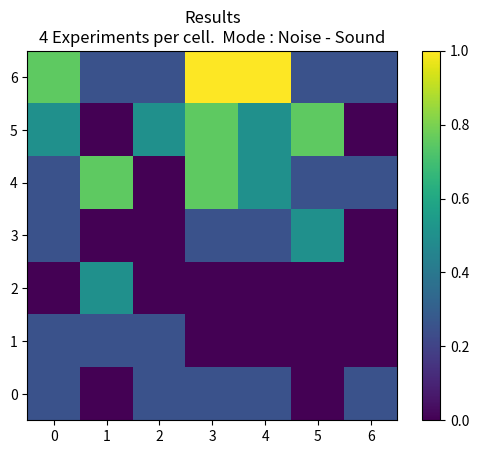

Write the Python code that produced this figure.
import numpy as np
import matplotlib.pyplot as plt

results=[]
#4 experiments
noOfExp=4
results.append([[1, 1, 0, 1, 1, 2, 3],
                [0, 1, 2, 0, 3, 0, 1],
                [1, 1, 0, 0, 0, 2, 1],
                [1, 0, 0, 1, 3, 3, 4],
                [1, 0, 0, 1, 2, 2, 4],
                [0, 0, 0, 2, 1, 3, 1],
                [1, 0, 0, 0, 1, 0, 1]])
			
 
def final_results(results , noOfExp):
    final= np.zeros((7, 7), int)
    print(results)
    for result in results:
        print(result)
        #final=final+result
        # iterate through rows 
        for i in range(len(result)):    
        # iterate through columns 
            for j in range(len(result[0])): 
                final[i][j] = result[i][j] + final[i][j] 
    print(final)
    final=final/noOfExp 
    return(final)
	
def color_map(matrix):
    x = [0, 1 , 2 , 3 , 4 , 5 , 6 ]
    cmap=np.transpose(matrix)
    plt.imshow(cmap, interpolation='nearest', origin='lower')
    plt.title("Results" + "\n"+str(noOfExp) + " Experiments per cell.  Mode : Noise - Sound")
    plt.colorbar()
    plt.show()

color_map(final_results(results , noOfExp).tolist())